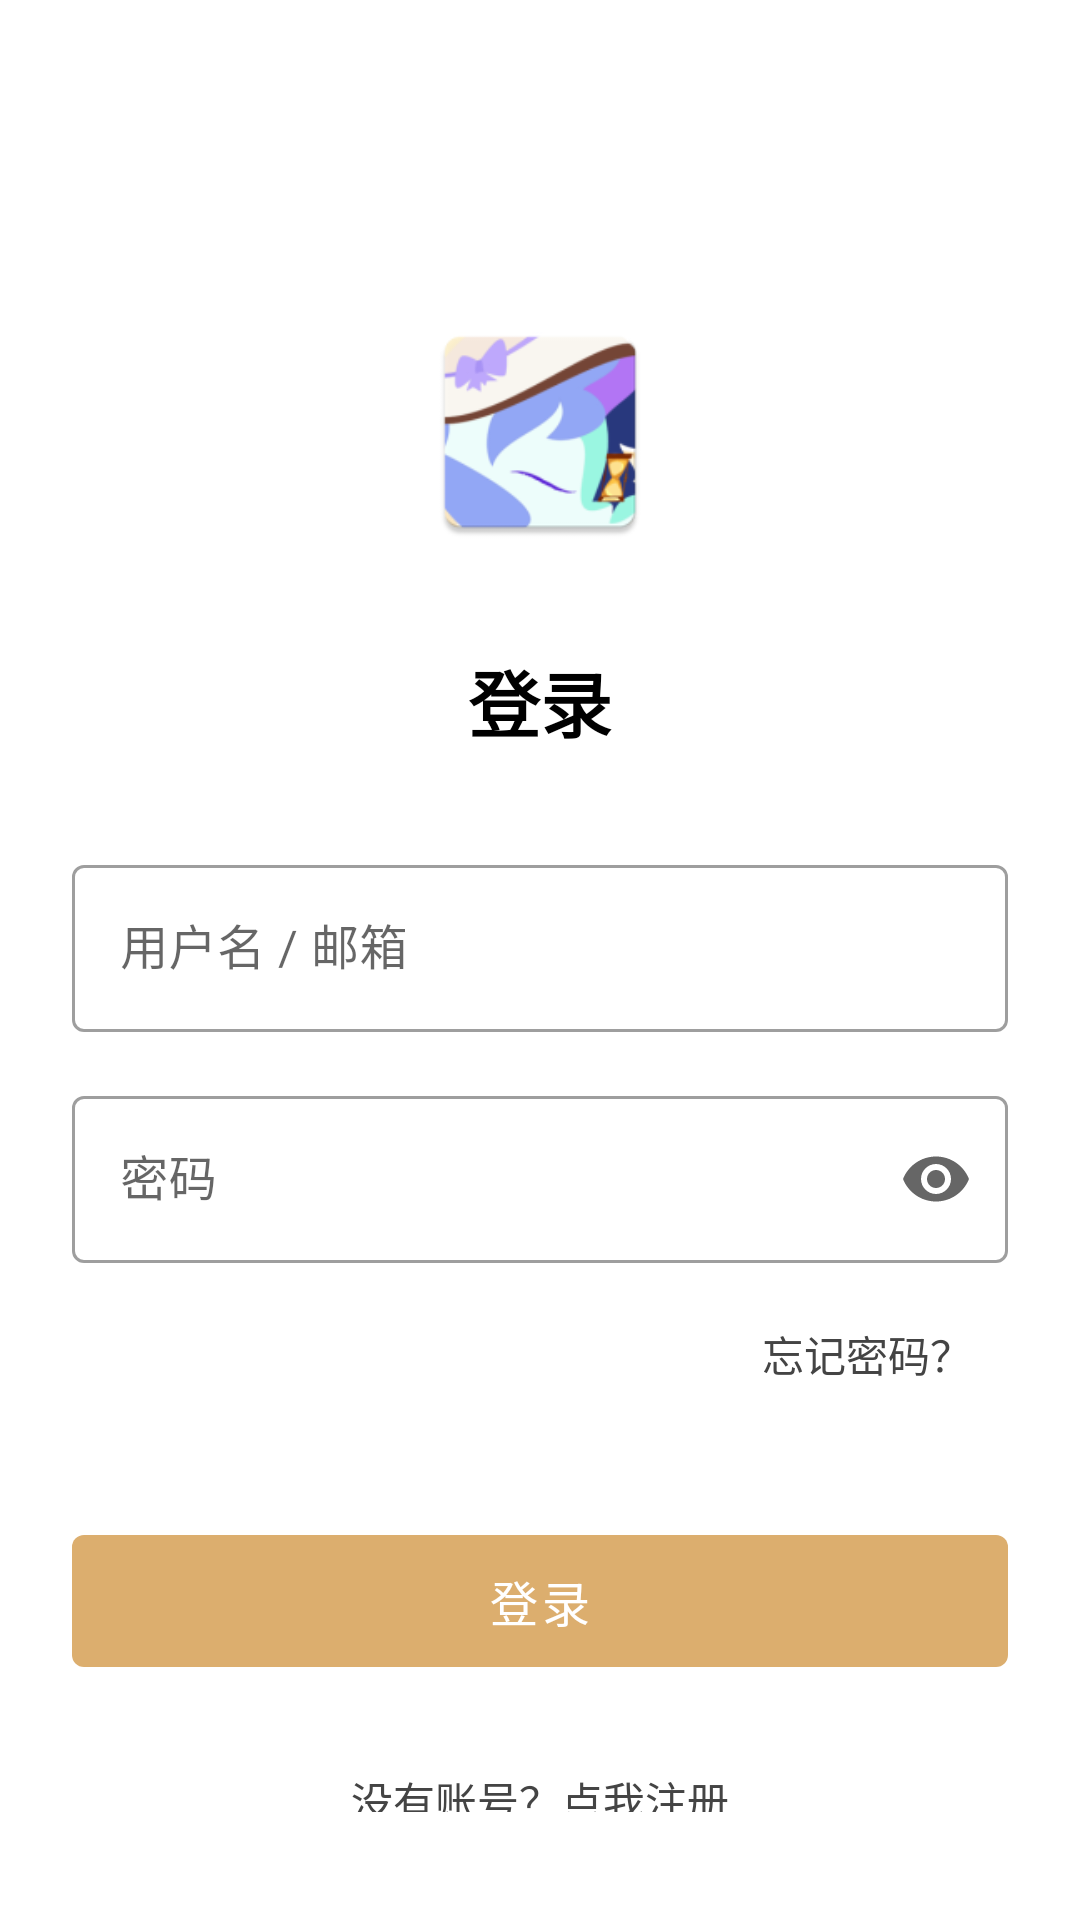

Produce the Android XML layout that renders to this screen, including the resource entries it uses.
<!-- AndroidManifest.xml: application theme Theme.EYPA_APP -->
<!-- res/layout/activity_login.xml -->
<?xml version="1.0" encoding="utf-8"?>
<LinearLayout xmlns:android="http://schemas.android.com/apk/res/android"
    xmlns:app="http://schemas.android.com/apk/res-auto"
    android:layout_width="match_parent"
    android:layout_height="match_parent"
    android:orientation="vertical"
    android:gravity="center_horizontal">

    <androidx.appcompat.widget.Toolbar
        android:id="@+id/toolbar"
        android:layout_width="match_parent"
        android:layout_height="?attr/actionBarSize"
        android:background="@android:color/transparent" />

    <LinearLayout
        android:layout_width="match_parent"
        android:layout_height="match_parent"
        android:orientation="vertical"
        android:padding="24dp"
        android:gravity="center_horizontal">

        <androidx.cardview.widget.CardView
            android:layout_width="80dp"
            android:layout_height="80dp"
            android:layout_marginTop="24dp"
            android:layout_marginBottom="32dp"
            app:cardCornerRadius="16dp"
            app:cardElevation="0dp">

            <ImageView
                android:layout_width="match_parent"
                android:layout_height="match_parent"
                android:src="@mipmap/ic_launcher"
                android:scaleType="centerCrop"/>

        </androidx.cardview.widget.CardView>

        <TextView
            android:layout_width="wrap_content"
            android:layout_height="wrap_content"
            android:text="登录"
            android:textSize="24sp"
            android:textStyle="bold"
            android:textColor="?android:attr/textColorPrimary"
            android:layout_marginBottom="32dp"/>

        <com.google.android.material.textfield.TextInputLayout
            android:layout_width="match_parent"
            android:layout_height="wrap_content"
            android:hint="用户名 / 邮箱"
            style="@style/Widget.MaterialComponents.TextInputLayout.OutlinedBox">

            <com.google.android.material.textfield.TextInputEditText
                android:id="@+id/et_username"
                android:layout_width="match_parent"
                android:layout_height="wrap_content"
                android:inputType="textEmailAddress"/>
        </com.google.android.material.textfield.TextInputLayout>

        <com.google.android.material.textfield.TextInputLayout
            android:layout_width="match_parent"
            android:layout_height="wrap_content"
            android:layout_marginTop="16dp"
            android:hint="密码"
            app:endIconMode="password_toggle"
            style="@style/Widget.MaterialComponents.TextInputLayout.OutlinedBox">

            <com.google.android.material.textfield.TextInputEditText
                android:id="@+id/et_password"
                android:layout_width="match_parent"
                android:layout_height="wrap_content"
                android:inputType="textPassword"/>
        </com.google.android.material.textfield.TextInputLayout>

        <TextView
            android:id="@+id/tv_forgot_password"
            android:layout_width="wrap_content"
            android:layout_height="wrap_content"
            android:layout_gravity="end"
            android:layout_marginTop="8dp"
            android:padding="12dp"
            android:text="忘记密码？"
            android:textSize="14sp"
            android:textColor="?android:attr/textColorSecondary"
            android:clickable="true"
            android:focusable="true"
            android:background="?attr/selectableItemBackground"/>

        <Button
            android:id="@+id/btn_login"
            android:layout_width="match_parent"
            android:layout_height="56dp"
            android:layout_marginTop="32dp"
            android:stateListAnimator="@null"
            android:text="登录"
            android:textSize="16sp"/>

        <TextView
            android:id="@+id/tv_register"
            android:layout_width="wrap_content"
            android:layout_height="wrap_content"
            android:layout_marginTop="16dp"
            android:padding="12dp"
            android:text="没有账号？点我注册"
            android:textSize="14sp"
            android:textColor="?android:attr/textColorSecondary"
            android:clickable="true"
            android:focusable="true"
            android:background="?attr/selectableItemBackground"/>

        <ProgressBar
            android:id="@+id/progress_bar"
            android:layout_width="wrap_content"
            android:layout_height="wrap_content"
            android:layout_marginTop="16dp"
            android:visibility="gone"/>

    </LinearLayout>

</LinearLayout>
<!-- resources referenced by this layout -->
<resources>
  <!-- mipmap ic_launcher: webp bitmap (mipmap-hdpi, 3660 bytes) -->
  <style name="Theme.EYPA_APP" parent="Theme.MaterialComponents.DayNight.NoActionBar">
          
          <item name="android:windowActivityTransitions">true</item>
  
          
          <item name="colorPrimary">@color/primary_yellow</item>
          <item name="colorPrimaryVariant">@color/primary_yellow_dark</item>
          <item name="colorSecondary">@color/primary_yellow_light</item>
          <item name="colorSecondaryVariant">@color/primary_yellow</item>
  
          <item name="colorOnPrimary">@color/white</item>
          <item name="colorOnSecondary">@color/black</item>
  
          <item name="android:statusBarColor">@android:color/white</item>
          <item name="android:windowLightStatusBar">true</item>
  
          <item name="cardBackgroundColor">@color/card_background_light</item>
          <item name="textColorPrimary">@color/black</item>
          <item name="textColorSecondary">@color/darker_gray</item>
          <item name="toolbarBackground">@color/white</item> 
          <item name="navigationBackground">@color/light_navigation_background</item>
  
          
          <item name="toolbarIconTint">@color/black</item>
  
          <item name="android:textColorPrimary">@color/black</item>
          <item name="android:textColorSecondary">@color/darker_gray</item>
          <item name="android:progressBarStyle">@style/ProgressBarStyle</item>
          <item name="navigationViewStyle">@style/Widget.App.NavigationView</item>
          <item name="searchViewStyle">@style/Widget.App.SearchView</item>
      </style>
  <color name="primary_yellow">#DCAE6E</color>
  <color name="primary_yellow_dark">#C59B5F</color>
  <color name="primary_yellow_light">#EED6B6</color>
  <color name="white">#FFFFFFFF</color>
  <color name="black">#FF000000</color>
  <color name="card_background_light">#F5F5F5</color>
  <color name="darker_gray">#444444</color>
  <color name="light_navigation_background">#FFFFFF</color>
  <style name="ProgressBarStyle" parent="Widget.AppCompat.ProgressBar">
          <item name="android:indeterminateTint">?attr/colorPrimary</item>
          <item name="android:indeterminateTintMode">src_in</item>
      </style>
  <style name="Widget.App.NavigationView" parent="Widget.MaterialComponents.NavigationView">
          <item name="itemTextColor">?attr/textColorPrimary</item>
          <item name="itemIconTint">?attr/textColorSecondary</item>
          <item name="android:background">?attr/navigationBackground</item>
      </style>
  <style name="Widget.App.SearchView" parent="Widget.AppCompat.SearchView">
          
      </style>
</resources>
